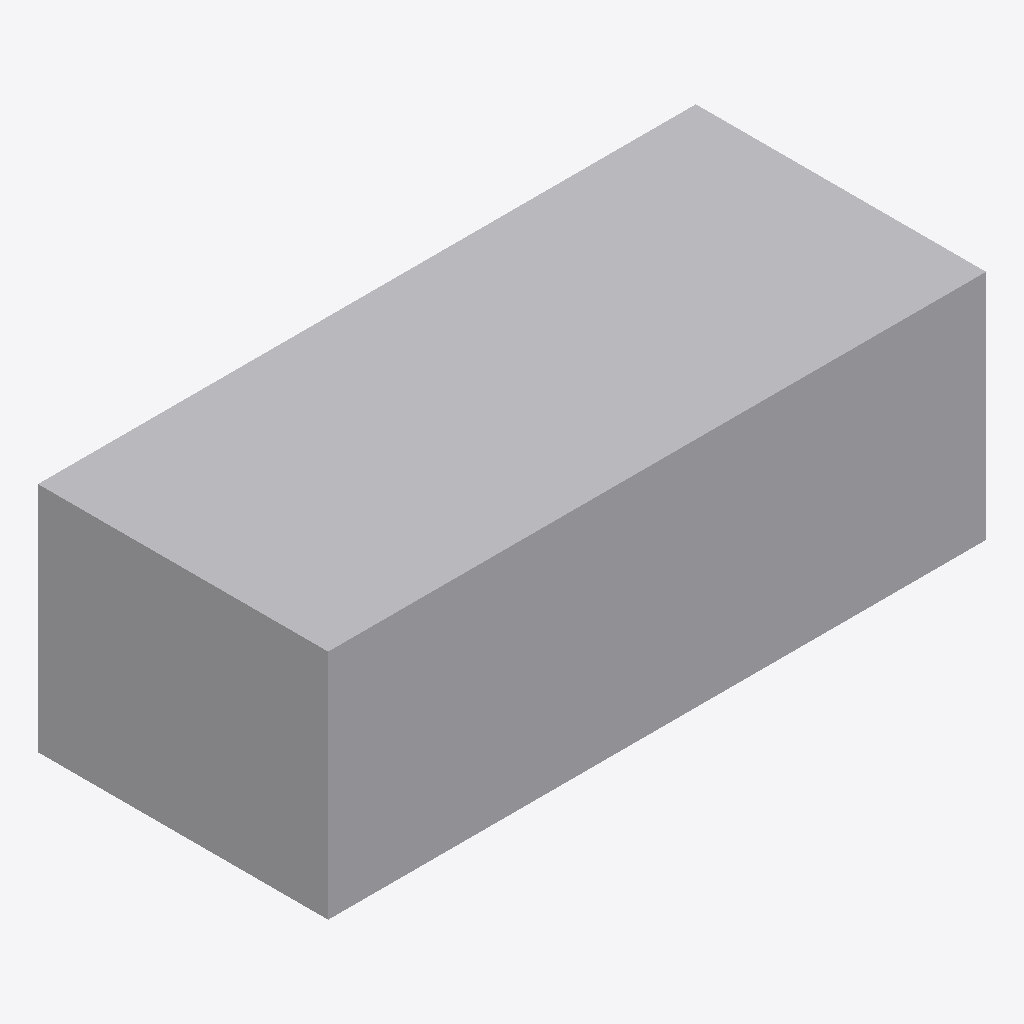
Isometric view of an IFC building model (IFC-SPF (STEP), schema IFC4, length unit millimetre), seen from the south-west, elements coloured by IFC class: 1 other element (light grey).
Extent 1.7 m × 0.8 m × 0.6 m (x, y, z). Storeys (1): Ground Floor at 0.00 m. Elements (1): 1 IfcSanitaryTerminal.

HEADER;
FILE_DESCRIPTION(('ViewDefinition [CoordinationView]','CyElec MIT-original minimal IFC4 fixture'),'2;1');
FILE_NAME('cyprus_minimal_house.ifc','2026-11-27T00:00:00',('CyElec Contributors'),('CyElec MIT'),'CyElec Synthetic IFC4 Generator','CyElec','MIT License');
FILE_SCHEMA(('IFC4'));
ENDSEC;
DATA;
#16=IFCPROJECT('0CYELECPROJ00000000001',#5,'Cyprus Minimal IFC4 House',$,$,$,$,(#11),#15);
#18=IFCSITE('0CYELECSITE00000000001',#5,'Nicosia Plot',$,$,#17,$,$,.ELEMENT.,$,$,$,$,$);
#20=IFCBUILDING('0CYELECBLDG00000000001',#5,'Minimal House',$,$,#19,$,$,.ELEMENT.,$,$,$);
#22=IFCBUILDINGSTOREY('0CYELECFLR000000000001',#5,'Ground Floor',$,$,#21,$,$,.ELEMENT.,0.0);
#97=IFCSANITARYTERMINAL('0CYELECBATH00000000001',#5,'Bathtub',$,$,#92,#96,$,.BATH.);
ENDSEC;
